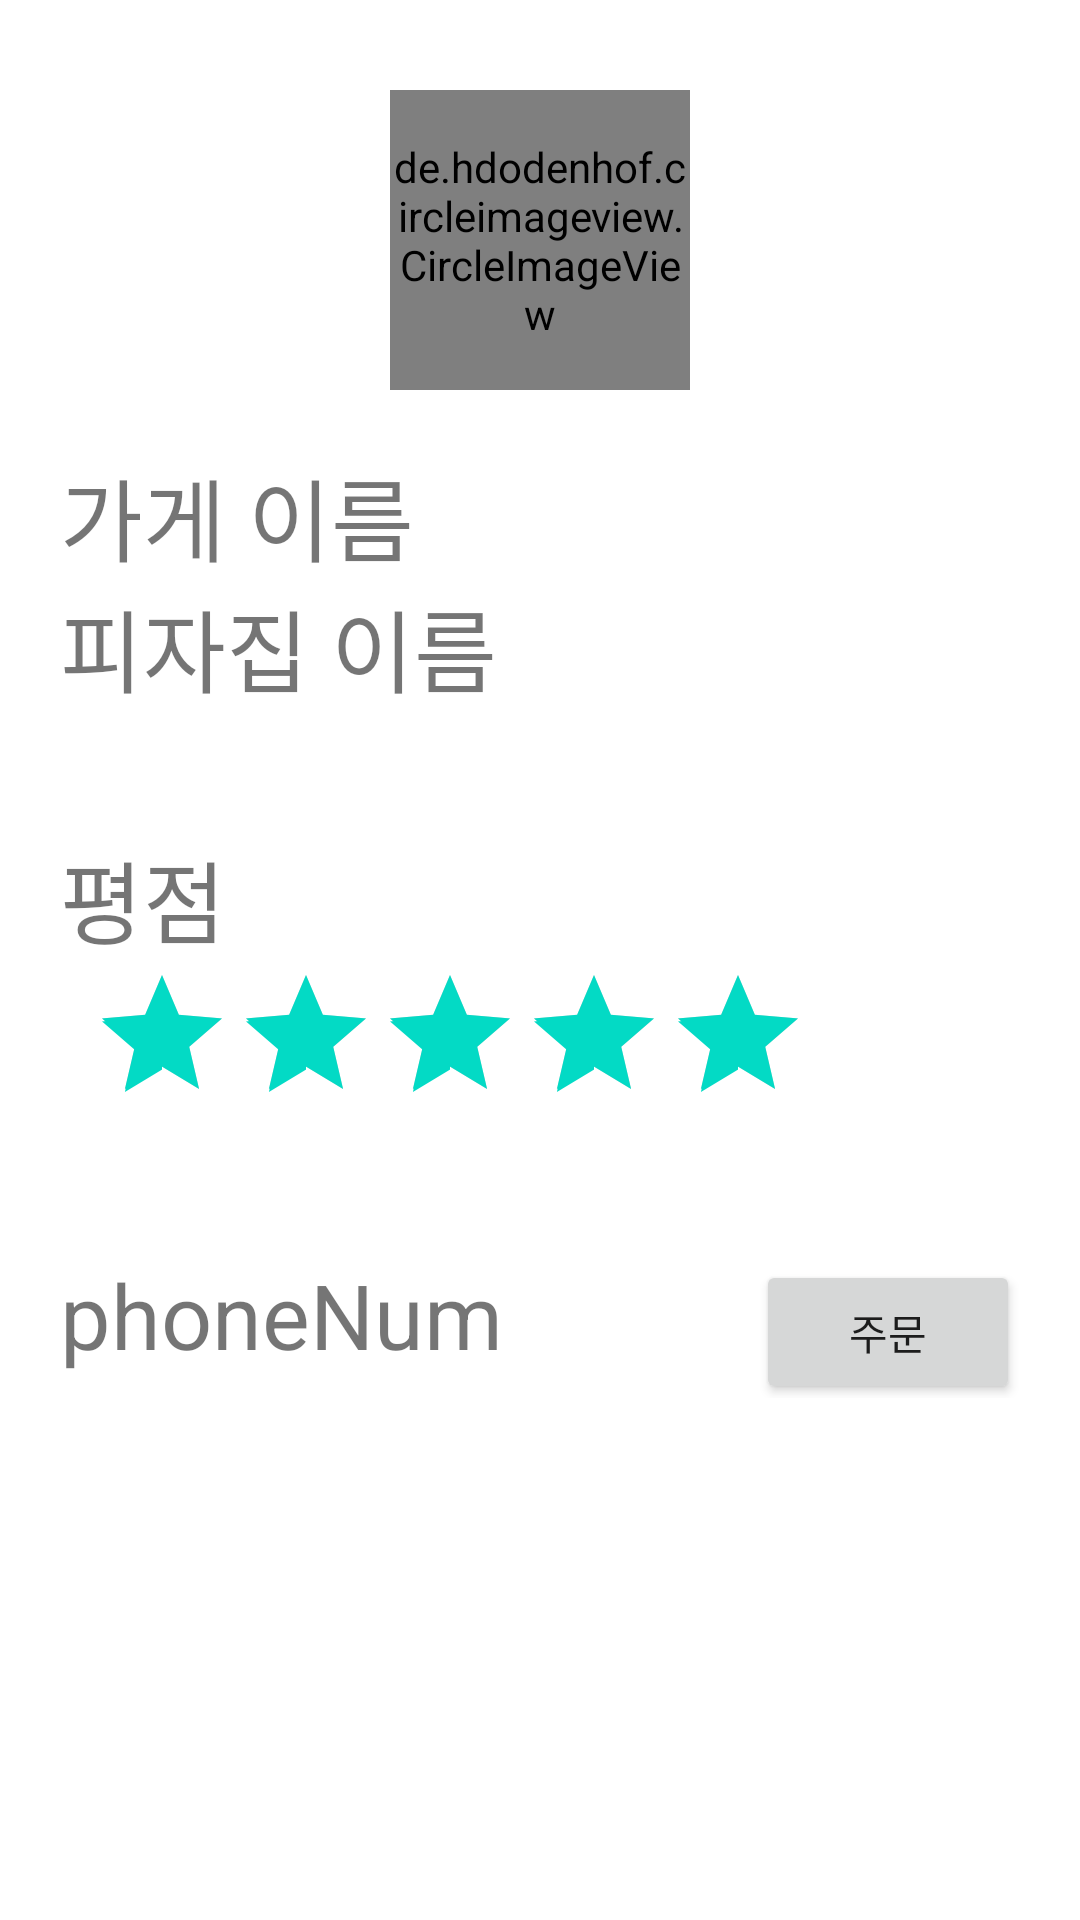

The Android layout XML behind this screen, and the referenced resources:
<!-- AndroidManifest.xml: application theme Theme.Prac_20220221 -->
<!-- res/layout/activity_ditail_pizza.xml -->
<?xml version="1.0" encoding="utf-8"?>
<LinearLayout xmlns:android="http://schemas.android.com/apk/res/android"
    xmlns:app="http://schemas.android.com/apk/res-auto"
    xmlns:tools="http://schemas.android.com/tools"
    android:layout_width="match_parent"
    android:orientation="vertical"
    android:layout_height="match_parent"
    tools:context=".DitailPizzaActivity">


        <de.hdodenhof.circleimageview.CircleImageView
            android:id="@+id/image_changable_image"
            android:layout_marginTop="30dp"
            android:layout_gravity="center"
            android:src="@drawable/mung"
            android:layout_width="100dp"
            android:layout_height="100dp"></de.hdodenhof.circleimageview.CircleImageView>
    <LinearLayout
        android:padding="20dp"
        android:layout_width="match_parent"
        android:layout_height="wrap_content"
        android:orientation="vertical">


        <TextView
            android:layout_width="wrap_content"
            android:layout_height="wrap_content"
            android:text="가게 이름"
            android:textSize="30dp"></TextView>
        <TextView
            android:id="@+id/text_changable_name"
            android:layout_width="wrap_content"
            android:layout_height="wrap_content"
            android:text="피자집 이름"
            android:textSize="30dp"></TextView>


    </LinearLayout>
    <LinearLayout
        android:padding="20dp"
        android:layout_width="match_parent"
        android:layout_height="wrap_content"
        android:orientation="vertical">

        <TextView
            android:layout_width="wrap_content"
            android:layout_height="wrap_content"
            android:text="평점"
            android:textSize="30dp"></TextView>
        <RatingBar

            android:id="@+id/rating_changable_starPoint"
            android:layout_width="wrap_content"
            android:layout_height="wrap_content"
            android:layout_marginStart="10dp"
            android:rating="5"
            android:numStars="5"
            android:stepSize="1"
            android:isIndicator="true"
            style="@style/Widget.AppCompat.RatingBar"/>



    </LinearLayout>
    <LinearLayout
        android:padding="20dp"
        android:layout_width="match_parent"
        android:layout_height="wrap_content"
        android:orientation="horizontal">

        <TextView
            android:id="@+id/text_changable_phoneNum"
            android:layout_width="wrap_content"
            android:layout_height="wrap_content"
            android:text="phoneNum"
            android:textSize="30dp"></TextView>
        <TextView
            android:layout_weight="1"
            android:layout_width="0dp"
            android:layout_height="wrap_content"
            android:text=""
            android:textSize="30dp"></TextView>
        <Button
            android:id="@+id/btn_changable_callBtn"
            android:layout_width="wrap_content"
            android:layout_height="wrap_content"
            android:text="주문"></Button>
    </LinearLayout>
</LinearLayout>
<!-- resources referenced by this layout -->
<resources>
  <style name="Theme.Prac_20220221" parent="Theme.MaterialComponents.DayNight.DarkActionBar">
          
          <item name="colorPrimary">@color/purple_500</item>
          <item name="colorPrimaryVariant">@color/purple_700</item>
          <item name="colorOnPrimary">@color/white</item>
          
          <item name="colorSecondary">@color/teal_200</item>
          <item name="colorSecondaryVariant">@color/teal_700</item>
          <item name="colorOnSecondary">@color/black</item>
          
          <item name="android:statusBarColor" tools:targetApi="l">?attr/colorPrimaryVariant</item>
          
      </style>
  <!-- not gathered from this repository: default colours our renderer supplied (Android Studio template values) -->
  <color name="purple_500">#FF6200EE</color>
  <color name="purple_700">#FF3700B3</color>
  <color name="teal_200">#FF03DAC5</color>
  <color name="teal_700">#FF018786</color>
  <color name="black">#FF000000</color>
  <color name="white">#FFFFFFFF</color>
</resources>
